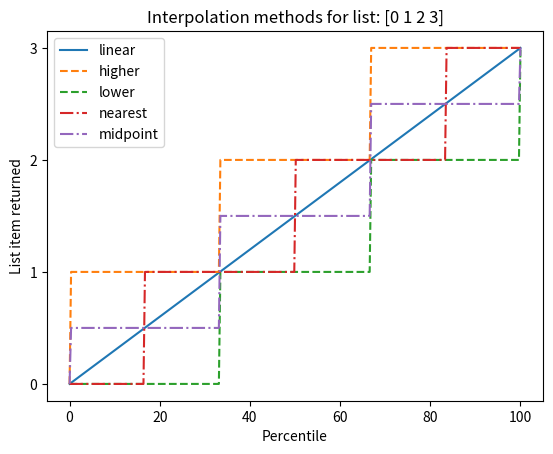

This figure's Python source:
import matplotlib.pyplot as plt
import numpy as np

"""
Interpolation - means estimating value of "DataPoint" that lies between two  given data points.
Extrapolation - means estimation of a value based on extending a known sequence of values.
"""

a = np.arange(4)
p = np.linspace(0, 100, 300)
ax = plt.gca()
lines = [
    ('linear', None),
    ('higher', '--'),
    ('lower', '--'),
    ('nearest', '-.'),
    ('midpoint', '-.'),
]

for interpolation, style in lines:
    ax.plot(p, np.percentile(a, p, interpolation=interpolation),label=interpolation, linestyle=style)
ax.set(
    title='Interpolation methods for list: ' + str(a),
    xlabel='Percentile',
    ylabel='List item returned',
    yticks=a,
)
ax.legend()
plt.show()